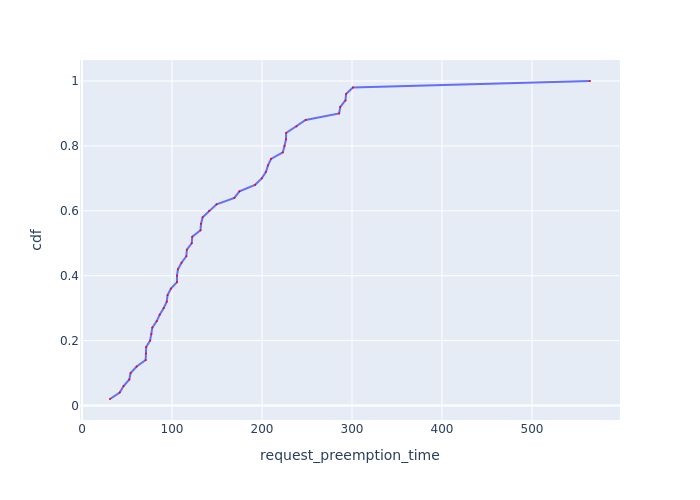

Values plotted in this chart, from the file beside it:
Request Id, request_preemption_time, cdf
0_49, 31.1, 0.02
0_28, 41.9, 0.04
0_31, 46.19, 0.06
0_4, 52.54, 0.08
0_41, 54.01, 0.1
0_15, 60.71, 0.12
0_12, 70.72, 0.14
0_24, 71.15, 0.16
0_20, 71.31, 0.18
0_16, 75.68, 0.2
0_8, 77.11, 0.22
0_17, 78.15, 0.24
0_45, 83.05, 0.26
0_40, 86.35, 0.28
0_3, 90.78, 0.3
0_32, 94.16, 0.32
0_13, 95.08, 0.34
0_38, 98.79, 0.36
0_37, 105.5, 0.38
0_11, 105.5, 0.4
0_34, 106.6, 0.42
0_18, 110.6, 0.44
0_2, 115.9, 0.46
0_48, 116.5, 0.48
0_33, 121.9, 0.5
0_47, 122.5, 0.52
0_26, 131.7, 0.54
0_9, 132.3, 0.56
0_35, 134.1, 0.58
0_21, 141.2, 0.6
0_10, 149.5, 0.62
0_46, 169.3, 0.64
0_29, 174.9, 0.66
0_5, 192.3, 0.68
0_27, 199.8, 0.7
0_6, 204.4, 0.72
0_1, 206.6, 0.74
0_36, 210, 0.76
0_22, 223.1, 0.78
0_42, 225, 0.8
0_14, 226.7, 0.82
0_19, 226.8, 0.84
0_43, 238.4, 0.86
0_39, 248.5, 0.88
0_0, 285.7, 0.9
0_44, 287, 0.92
0_30, 292.8, 0.94
0_25, 293.5, 0.96
0_23, 301, 0.98
0_7, 564.5, 1.0
